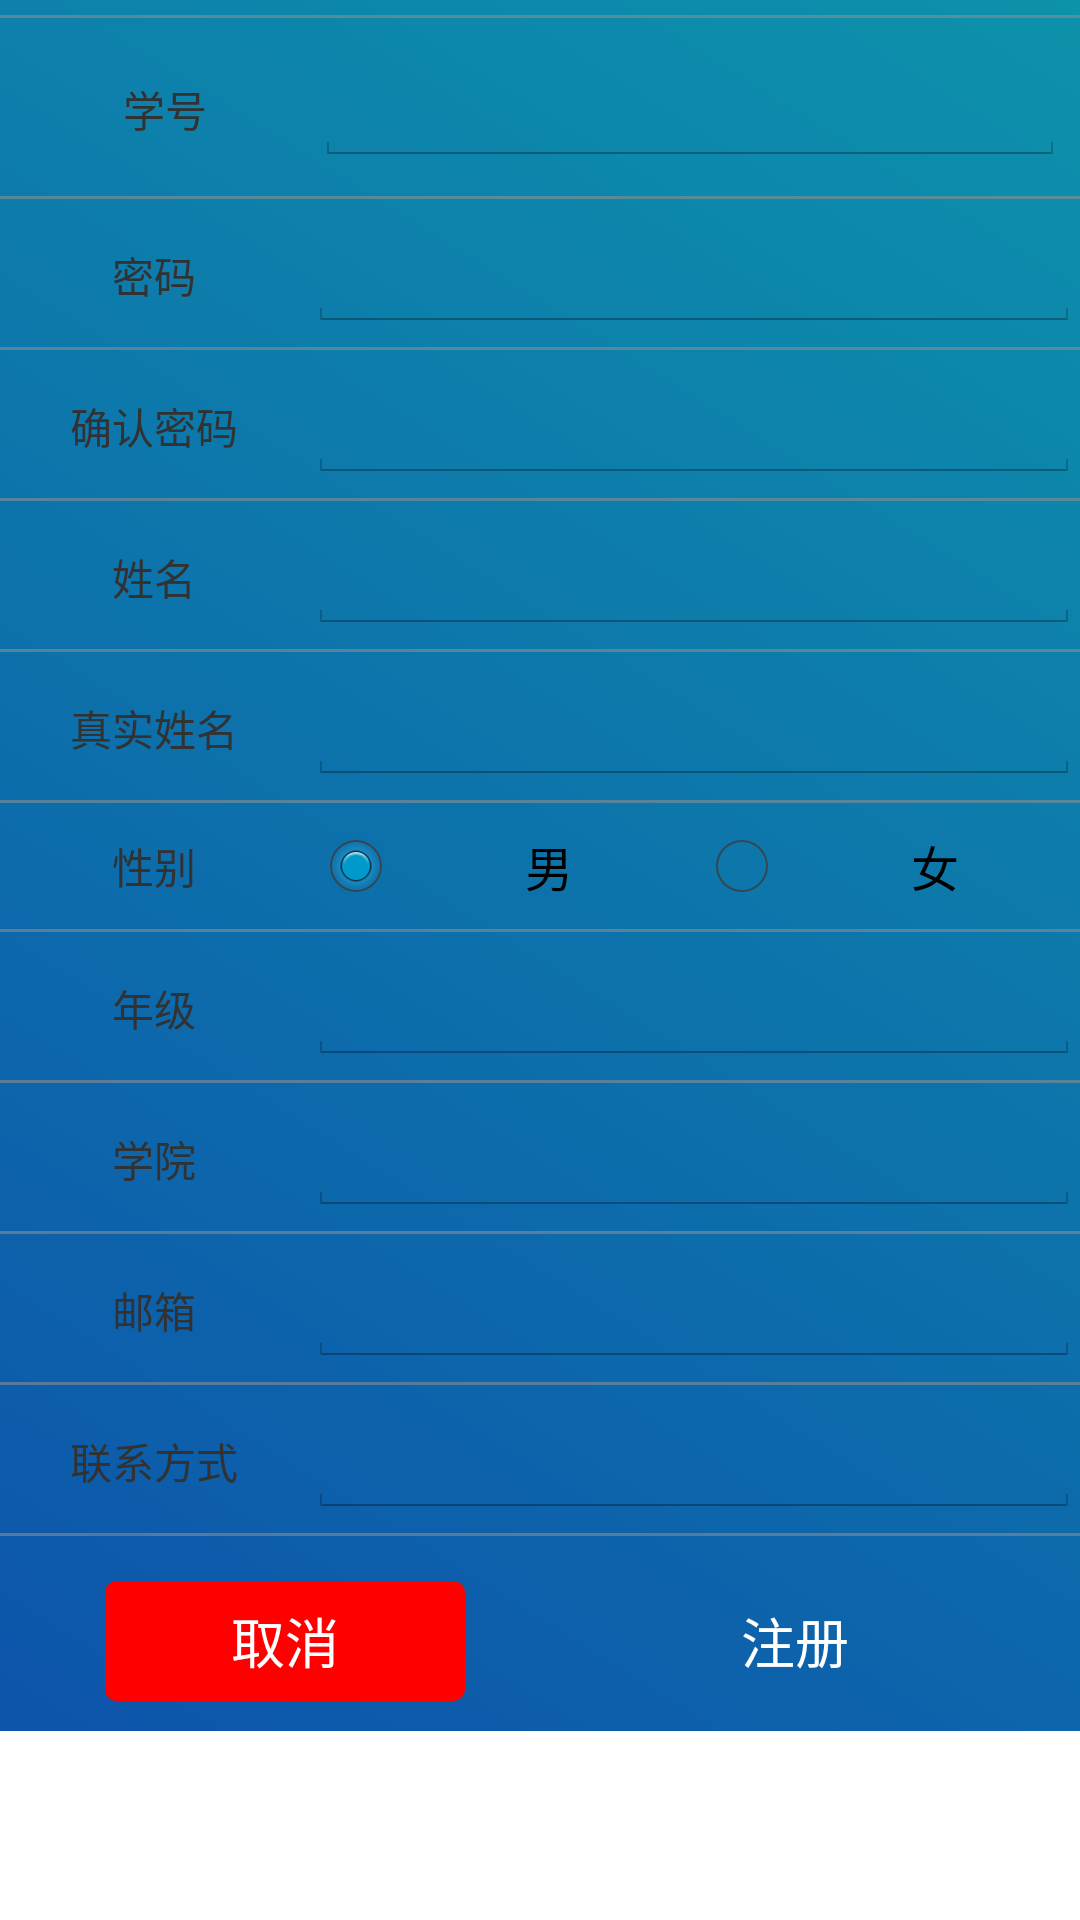

The Android layout XML behind this screen, and the referenced resources:
<!-- AndroidManifest.xml: application theme AppTheme -->
<!-- res/layout/signup.xml -->
<?xml version="1.0" encoding="utf-8"?>
<ScrollView  xmlns:android="http://schemas.android.com/apk/res/android"
    android:layout_width="match_parent"
    android:layout_height="match_parent"
    android:scrollbars="vertical">
<LinearLayout
    android:layout_width="match_parent"
    android:layout_height="wrap_content"
    android:orientation="vertical"
    android:background="@drawable/background_login">
    
    
	<View android:layout_width="fill_parent" 
	    android:layout_height="1dp" 
	    android:background="#90909090" 
	    android:layout_marginBottom="5dp" 
	    android:layout_marginTop="5dp"/>
    
    <LinearLayout
	    android:layout_width="match_parent"
	    android:layout_height="wrap_content"
	    android:orientation="horizontal"
	    android:padding="5dp"
	    android:background="@drawable/background_login_div_bg" >
	    <TextView 
		        android:id="@+id/signup_stu_id"
		        android:layout_width="0dp"
		        android:layout_height="wrap_content"
		        android:layout_weight="2"
		        android:gravity="center"
		        android:text="@string/stu_id"/>
	    <EditText 
		        android:id="@+id/signup_stu_id_edit"
		        android:layout_width="0dp"
		        android:layout_height="wrap_content"
		        android:layout_weight="5"
		        android:singleLine="true"
		        />
	</LinearLayout>
	
	<View android:layout_width="fill_parent" 
	    android:layout_height="1dp" 
	    android:background="#90909090" 
	    android:layout_marginBottom="5dp" 
	    android:layout_marginTop="5dp"/>
    
    <LinearLayout
	    android:layout_width="match_parent"
	    android:layout_height="wrap_content"
	    android:orientation="horizontal"
	    android:background="@drawable/background_login_div_bg" >
	    <TextView 
		        android:id="@+id/signup_password"
		        android:layout_width="0dp"
		        android:layout_height="wrap_content"
		        android:layout_weight="2"
		        android:gravity="center"
		        android:text="@string/password"/>
	    <EditText 
		        android:id="@+id/signup_password_edit"
		        android:layout_width="0dp"
		        android:layout_height="wrap_content"
		        android:layout_weight="5"
		        android:inputType="textPassword"
		        android:singleLine="true"
		        />
	</LinearLayout>
	
	<View android:layout_width="fill_parent" 
	    android:layout_height="1dp" 
	    android:background="#90909090" 
	    android:layout_marginBottom="5dp" 
	    android:layout_marginTop="5dp"/>
    
    <LinearLayout
	    android:layout_width="match_parent"
	    android:layout_height="wrap_content"
	    android:orientation="horizontal"
	    android:background="@drawable/background_login_div_bg" >
	    <TextView 
			    android:id="@+id/signup_password_confirm"
			    android:layout_width="0dp"
		        android:layout_height="wrap_content"
		        android:layout_weight="2"
		        android:gravity="center"
			    android:text="@string/password_confirm"/>
	    <EditText 
			    android:id="@+id/signup_password_confirm_edit"
			    android:layout_width="0dp"
			    android:layout_height="wrap_content"
			    android:layout_weight="5"
			    android:inputType="textPassword"
			    android:singleLine="true"
			    />
	</LinearLayout>
	
	<View android:layout_width="fill_parent" 
	    android:layout_height="1dp" 
	    android:background="#90909090" 
	    android:layout_marginBottom="5dp" 
	    android:layout_marginTop="5dp"/>
    
    <LinearLayout
	    android:layout_width="match_parent"
	    android:layout_height="wrap_content"
	    android:orientation="horizontal"
	    android:background="@drawable/background_login_div_bg" >
	     <TextView 
		        android:id="@+id/signup_nickname"
		        android:layout_width="0dp"
		        android:layout_height="wrap_content"
		        android:layout_weight="2"
		        android:gravity="center"
		        android:text="@string/name"/>
	    <EditText 
		        android:id="@+id/signup_name_edit"
		        android:layout_width="0dp"
		        android:layout_height="wrap_content"
		        android:layout_weight="5"
		        android:singleLine="true"
		        />
	</LinearLayout>

    
	<View android:layout_width="fill_parent" 
	    android:layout_height="1dp" 
	    android:background="#90909090" 
	    android:layout_marginBottom="5dp" 
	    android:layout_marginTop="5dp"/>
    
    <LinearLayout
	    android:layout_width="match_parent"
	    android:layout_height="wrap_content"
	    android:orientation="horizontal"
	    android:background="@drawable/background_login_div_bg" >
	     <TextView 
		        android:id="@+id/signup_realname"
		        android:layout_width="0dp"
		        android:layout_height="wrap_content"
		        android:layout_weight="2"
		        android:gravity="center"
		        android:text="@string/realname"/>
	    <EditText 
		        android:id="@+id/signup_realname_edit"
		        android:layout_width="0dp"
		        android:layout_height="wrap_content"
		        android:singleLine="true"
		        android:layout_weight="5"
		        />
	</LinearLayout>
	
	<View android:layout_width="fill_parent" 
	    android:layout_height="1dp" 
	    android:background="#90909090" 
	    android:layout_marginBottom="5dp" 
	    android:layout_marginTop="5dp"/>

    
    <LinearLayout
	    android:layout_width="match_parent"
	    android:layout_height="wrap_content"
	    android:orientation="horizontal"
	    android:background="@drawable/background_login_div_bg" >
	    <TextView 
		        android:id="@+id/signup_gender"
		        android:layout_width="0dp"
		        android:layout_height="wrap_content"
		        android:layout_weight="2"
		        android:layout_gravity="center"
		        android:gravity="center"
		        android:text="@string/gender"/>
	    <RadioGroup 
	            android:id="@+id/signup_gender_radioGroup"
	            android:contentDescription="性别"
	            android:layout_width="0dp"
	            android:layout_height="wrap_content"
	            android:layout_weight="5"
	            android:gravity="center"
	            android:orientation="horizontal">
	            
				<RadioButton
					android:layout_width="0dp" 
					android:layout_height="wrap_content" 
					android:layout_weight="1"
					android:gravity="center"
					android:id="@+id/signup_radioMale" 
					android:text="@string/male"
					android:checked="true">
				</RadioButton>
				
				<RadioButton 
					android:layout_width="0dp" 
					android:layout_height="wrap_content" 
					android:layout_weight="1" 
					android:gravity="center"
					android:id="@+id/signup_radioFemale" 
					android:text="@string/female">
				</RadioButton>
	
	        </RadioGroup>
	</LinearLayout>

    
	<View android:layout_width="fill_parent" 
	    android:layout_height="1dp" 
	    android:background="#90909090" 
	    android:layout_marginBottom="5dp" 
	    android:layout_marginTop="5dp"/>
    
    <LinearLayout
	    android:layout_width="match_parent"
	    android:layout_height="wrap_content"
	    android:orientation="horizontal"
	    android:background="@drawable/background_login_div_bg" >
	    <TextView 
			    android:id="@+id/signup_grade"
			    android:layout_width="0dp"
		        android:layout_height="wrap_content"
		        android:layout_weight="2"
		        android:gravity="center"
			    android:text="@string/grade"/>
	    <EditText 
			    android:id="@+id/signup_grade_edit"
			    android:layout_width="0dp"
			    android:layout_height="wrap_content"
			    android:layout_weight="5"
			    android:singleLine="true"
			    />
	</LinearLayout>
	
	<View android:layout_width="fill_parent" 
	    android:layout_height="1dp" 
	    android:background="#90909090" 
	    android:layout_marginBottom="5dp" 
	    android:layout_marginTop="5dp"/>
    
    <LinearLayout
	    android:layout_width="match_parent"
	    android:layout_height="wrap_content"
	    android:orientation="horizontal"
	    android:background="@drawable/background_login_div_bg" >
	    <TextView 
			    android:id="@+id/signup_college"
			    android:layout_width="0dp"
		        android:layout_height="wrap_content"
		        android:layout_weight="2"
		        android:gravity="center"
			    android:text="@string/college"/>
	    <EditText 
			    android:id="@+id/signup_college_edit"
			    android:layout_width="0dp"
			    android:layout_height="wrap_content"
			    android:layout_weight="5"
			    android:singleLine="true"
			    />
	</LinearLayout>
	
	<View android:layout_width="fill_parent" 
	    android:layout_height="1dp" 
	    android:background="#90909090" 
	    android:layout_marginBottom="5dp" 
	    android:layout_marginTop="5dp"/>
	
    <LinearLayout
	    android:layout_width="match_parent"
	    android:layout_height="wrap_content"
	    android:orientation="horizontal"
	    android:background="@drawable/background_login_div_bg" >
	    <TextView 
			    android:id="@+id/signup_email"
			    android:layout_width="0dp"
		        android:layout_height="wrap_content"
		        android:layout_weight="2"
		        android:gravity="center"
			    android:text="@string/email"/>
	    <EditText 
			    android:id="@+id/signup_email_edit"
			    android:layout_width="0dp"
			    android:layout_height="wrap_content"
			    android:layout_weight="5"
			    android:singleLine="true"
			    />
	</LinearLayout>
	
	<View android:layout_width="fill_parent" 
	    android:layout_height="1dp" 
	    android:background="#90909090" 
	    android:layout_marginBottom="5dp" 
	    android:layout_marginTop="5dp"/>
	
    <LinearLayout
	    android:layout_width="match_parent"
	    android:layout_height="wrap_content"
	    android:orientation="horizontal"
	    android:background="@drawable/background_login_div_bg" >
	    <TextView 
			    android:id="@+id/signup_contact"
			    android:layout_width="0dp"
		        android:layout_height="wrap_content"
		        android:layout_weight="2"
		        android:gravity="center"
			    android:text="@string/contact"/>
	    <EditText 
			    android:id="@+id/signup_contact_edit"
			    android:layout_width="0dp"
			    android:layout_height="wrap_content"
			    android:layout_weight="5"
			    android:singleLine="true"/>
	</LinearLayout>

    
	<View android:layout_width="fill_parent" 
	    android:layout_height="1dp" 
	    android:background="#90909090" 
	    android:layout_marginBottom="5dp" 
	    android:layout_marginTop="5dp"/>
    <LinearLayout
	    android:layout_width="match_parent"
	    android:layout_height="wrap_content"
	    android:orientation="horizontal"
	    android:padding="10dp"
	    android:background="@drawable/background_login_div_bg" >
	    	<LinearLayout 
	    	    android:layout_width="0dp"
	    	    android:layout_weight="1"
	    	    android:layout_height="wrap_content"
	    	    android:orientation="vertical">
	    	    
			<Button
			    android:id="@+id/signup_cancel"
			    android:layout_width="120dp"
		        android:layout_height="40dp"
			    android:text="@string/cancel"
			    android:layout_gravity="center"
			    android:background="@drawable/red_button_selector"
			    android:textColor="#FFFFFFFF"/>
	    	</LinearLayout>
	    	
			<LinearLayout 
	    	    android:layout_width="0dp"
	    	    android:layout_weight="1"
	    	    android:layout_height="wrap_content"
	    	    android:orientation="vertical">
	    	    
			 <Button
			    android:id="@+id/signup_button"
			    android:layout_width="120dp"
			    android:layout_height="40dp"
			    android:layout_gravity="center"
			    android:background="@drawable/skyblue_button_selector"
			    android:text="@string/signup"
			    android:textColor="#FFFFFFFF"/>
	    	</LinearLayout>
			 
	</LinearLayout>

</LinearLayout>
</ScrollView>
<!-- resources referenced by this layout -->
<resources>
  <!-- drawable background_login (drawable) -->
  <?xml version="1.0" encoding="utf-8"?>
  <shape xmlns:android="http://schemas.android.com/apk/res/android">
    <gradient 
      android:startColor="#0D54AB"
      android:endColor="#0D92AB"
      android:angle="45"
    />
  </shape>
  <!-- drawable red_button_selector (drawable) -->
  <?xml version="1.0" encoding="utf-8"?>
  <selector
      xmlns:android="http://schemas.android.com/apk/res/android">
      
      <item android:state_pressed="true" >
          <shape  android:shape="rectangle">
              <gradient
                  android:startColor="#68221d"
                  android:endColor="#68221d"
                  android:angle="270" />           
              <corners
                  android:radius="4dp" />
          </shape>
      </item>
     
     <item android:state_focused="true" >
          <shape>
              <gradient
                  android:startColor="#FF0000"
                  android:endColor="#FF0000"
                  android:angle="270" />            
              <corners
                  android:radius="4dp" />
          </shape>
      </item>
  
      <item>        
          <shape>
              <gradient
                  android:startColor="#FF0000"
                  android:endColor="#FF0000"
                  android:angle="0" />
              <corners
                  android:radius="4dp" />
          </shape>
      </item>
  </selector>
  <string name="cancel">取消</string>
  <string name="college">学院</string>
  <string name="contact">联系方式</string>
  <string name="email">邮箱</string>
  <string name="female">女</string>
  <string name="gender">性别</string>
  <string name="grade">年级</string>
  <string name="male">男</string>
  <string name="name">姓名</string>
  <string name="password">密码</string>
  <string name="password_confirm">确认密码</string>
  <string name="realname">真实姓名</string>
  <string name="signup">注册</string>
  <string name="stu_id">学号</string>
  <style name="AppTheme" parent="AppBaseTheme">
          
      </style>
  <style name="AppBaseTheme" parent="android:Theme.Light">
          
      </style>
</resources>
